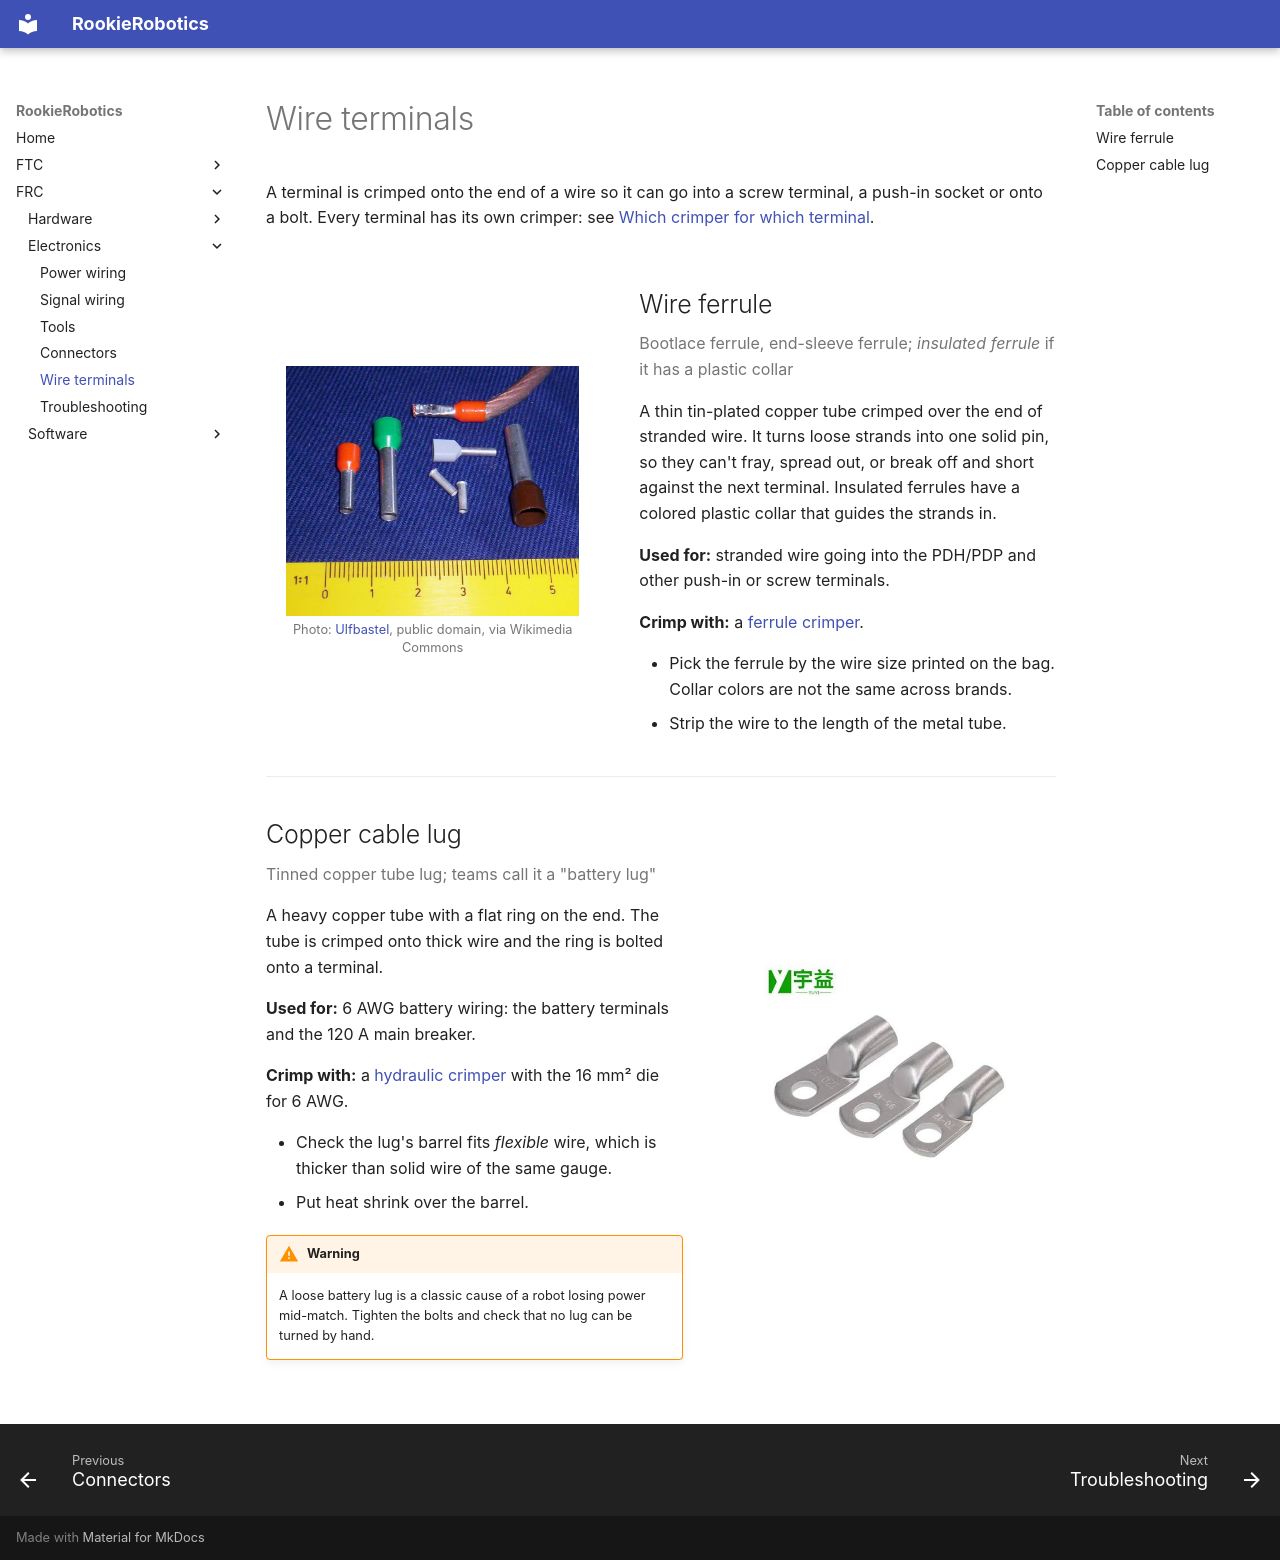

repository: 927-927/Rookie-Robotics.github.io · page: frc/electronics/wire-terminals/index.html · generator: mkdocs

# Wire terminals

A terminal is crimped onto the end of a wire so it can go into a screw
terminal, a push-in socket or onto a bolt. Every terminal has its own crimper:
see [Which crimper for which terminal](tools.md#which-crimper-for-which-terminal).

<div class="item-list" markdown>

<div class="item" markdown>
<div class="item__photo" markdown>
![Wire ferrule](../assets/images/electronics/wire-ferrule.jpg)

Photo: [Ulfbastel](https://commons.wikimedia.org/wiki/File:Aderendhuelsen.jpg),
public domain, via Wikimedia Commons
{ .item__credit }
</div>
<div class="item__text" markdown>

## Wire ferrule

Bootlace ferrule, end-sleeve ferrule; *insulated ferrule* if it has a plastic
collar
{ .item__aka }

A thin tin-plated copper tube crimped over the end of stranded wire. It turns
loose strands into one solid pin, so they can't fray, spread out, or break off
and short against the next terminal. Insulated ferrules have a colored plastic
collar that guides the strands in.

**Used for:** stranded wire going into the PDH/PDP and other push-in or screw
terminals.

**Crimp with:** a [ferrule crimper](tools.md#ferrule-crimper).

- Pick the ferrule by the wire size printed on the bag. Collar colors are not
  the same across brands.
- Strip the wire to the length of the metal tube.

</div>
</div>

<div class="item" markdown>
<div class="item__photo" markdown>
![Copper cable lug](../assets/images/electronics/copper-cable-lug.jpg)
</div>
<div class="item__text" markdown>

## Copper cable lug

Tinned copper tube lug; teams call it a "battery lug"
{ .item__aka }

A heavy copper tube with a flat ring on the end. The tube is crimped onto thick
wire and the ring is bolted onto a terminal.

**Used for:** 6 AWG battery wiring: the battery terminals and the 120 A main
breaker.

**Crimp with:** a [hydraulic crimper](tools.md#hydraulic-crimper) with the
16 mm² die for 6 AWG.

- Check the lug's barrel fits *flexible* wire, which is thicker than solid
  wire of the same gauge.
- Put heat shrink over the barrel.

!!! warning
    A loose battery lug is a classic cause of a robot losing power mid-match.
    Tighten the bolts and check that no lug can be turned by hand.

</div>
</div>

</div>
